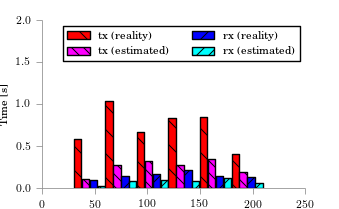

Data behind this chart, as committed beside it:
bin_start, tx, tx_estimated, tx_outcast, rx, rx_estimated, rx_outcast
30, 0.5816, 0.111, , 0.09018, 0.02939, 
60, 1.034, 0.2727, , 0.1478, 0.08765, 
90, 0.6634, 0.3213, , 0.1719, 0.1007, 
120, 0.8317, 0.2727, , 0.2097, 0.08765, 
150, 0.8515, 0.3501, , 0.1494, 0.1153, 
180, 0.407, 0.1883, , 0.1355, 0.05702, 
